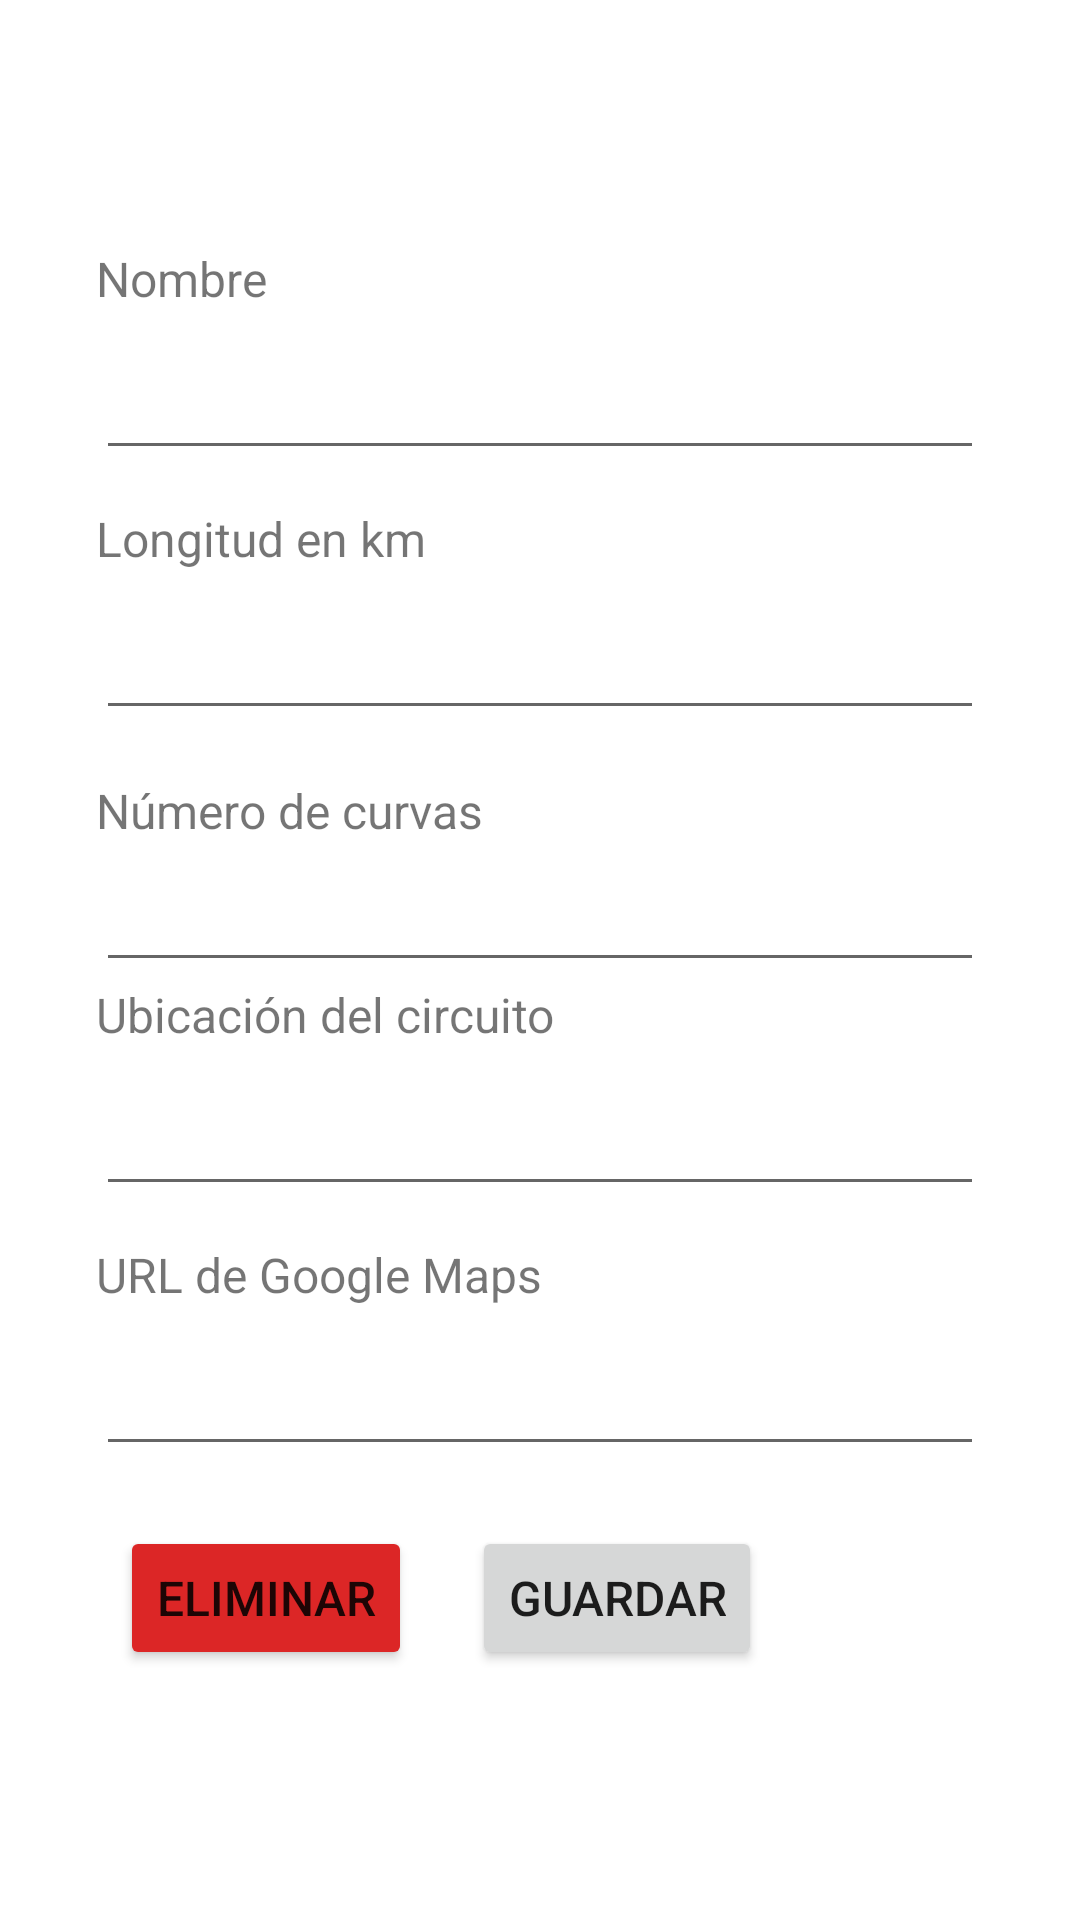

Android layout source for this screen:
<!-- AndroidManifest.xml: application theme Theme.Main -->
<!-- res/layout/fragment_editar_circuito.xml -->
<?xml version="1.0" encoding="utf-8"?>
<ScrollView xmlns:android="http://schemas.android.com/apk/res/android"
    xmlns:app="http://schemas.android.com/apk/res-auto"
    android:layout_width="match_parent"
    android:layout_height="match_parent"
    android:orientation="vertical">

    <LinearLayout
        android:layout_width="match_parent"
        android:layout_height="wrap_content"
        android:layout_marginTop="50dp"
        android:orientation="vertical"
        android:padding="32dp">

        <TextView
            android:layout_width="match_parent"
            android:layout_height="wrap_content"
            android:layout_marginBottom="5dp"
            android:text="Nombre"
            android:textSize="16sp" />

        <EditText
            android:id="@+id/etNombre"
            android:layout_width="match_parent"
            android:layout_height="48dp"
            android:layout_marginBottom="12dp"
            android:padding="4dp"
            android:singleLine="true" />

        <TextView
            android:layout_width="match_parent"
            android:layout_height="wrap_content"
            android:layout_marginBottom="5dp"
            android:text="Longitud en km"
            android:textSize="16sp" />

        <EditText
            android:id="@+id/etLongitud"
            android:layout_width="match_parent"
            android:layout_height="48dp"
            android:ems="10"
            android:inputType="numberDecimal"
            android:padding="4dp" />

        <TextView
            android:layout_width="match_parent"
            android:layout_height="wrap_content"
            android:layout_marginTop="16dp"
            android:layout_marginBottom="5dp"
            android:text="Número de curvas"
            android:textSize="16sp" />

        <EditText
            android:id="@+id/etCurvas"
            android:layout_width="match_parent"
            android:layout_height="wrap_content"
            android:ems="10"
            android:inputType="number" />

        <TextView
            android:layout_width="match_parent"
            android:layout_height="wrap_content"
            android:layout_marginBottom="5dp"
            android:text="Ubicación del circuito"
            android:textSize="16sp" />

        <EditText
            android:id="@+id/etUbicacion"
            android:layout_width="match_parent"
            android:layout_height="48dp"
            android:layout_marginBottom="12dp"
            android:padding="4dp"
            android:singleLine="true" />

        <TextView
            android:layout_width="match_parent"
            android:layout_height="wrap_content"
            android:layout_marginBottom="5dp"
            android:text="URL de Google Maps"
            android:textSize="16sp" />

        <EditText
            android:id="@+id/etUrlGoogleMaps"
            android:layout_width="match_parent"
            android:layout_height="48dp"
            android:layout_marginBottom="12dp"
            android:padding="4dp"
            android:singleLine="true" />
    <LinearLayout
        android:layout_width="wrap_content"
        android:layout_height="wrap_content"
        android:layout_margin="8dp"
        android:layout_marginVertical="100dp"
        android:layout_marginTop="100dp"
        android:orientation="horizontal">

        <Button
            android:id="@+id/bAlertDelete"
            android:layout_width="match_parent"
            android:layout_height="48dp"
            android:backgroundTint="@color/red_600"
            android:text="Eliminar"
            android:textAllCaps="true"
            android:textSize="16sp"
            app:cornerRadius="32dp" />
        <Button
            android:id="@+id/bGuardar"
            android:layout_width="match_parent"
            android:layout_height="48dp"
            android:layout_marginLeft="20dp"
            android:text="Guardar"
            android:textAllCaps="true"
            android:textSize="16sp"
            app:cornerRadius="32dp" />
    </LinearLayout>

    </LinearLayout>


</ScrollView>
<!-- resources referenced by this layout -->
<resources>
  <color name="red_600">#DC2626</color>
  <style name="Theme.Main" parent="Theme.MaterialComponents.DayNight.NoActionBar">
          
          <item name="colorPrimary">@color/gray</item>
          <item name="colorPrimaryVariant">@color/sky_700</item>
          <item name="colorOnPrimary">@color/white</item>
          
          <item name="colorSecondary">@color/gray</item>
          <item name="colorSecondaryVariant">@color/teal_700</item>
          <item name="colorOnSecondary">@color/white</item>
          
          <item name="android:statusBarColor">@color/gray</item>
          
      </style>
  <color name="gray">#15151d</color>
  <color name="sky_700">#0369A1</color>
  <color name="white">#FFFFFFFF</color>
  <color name="teal_700">#0F766E</color>
</resources>
